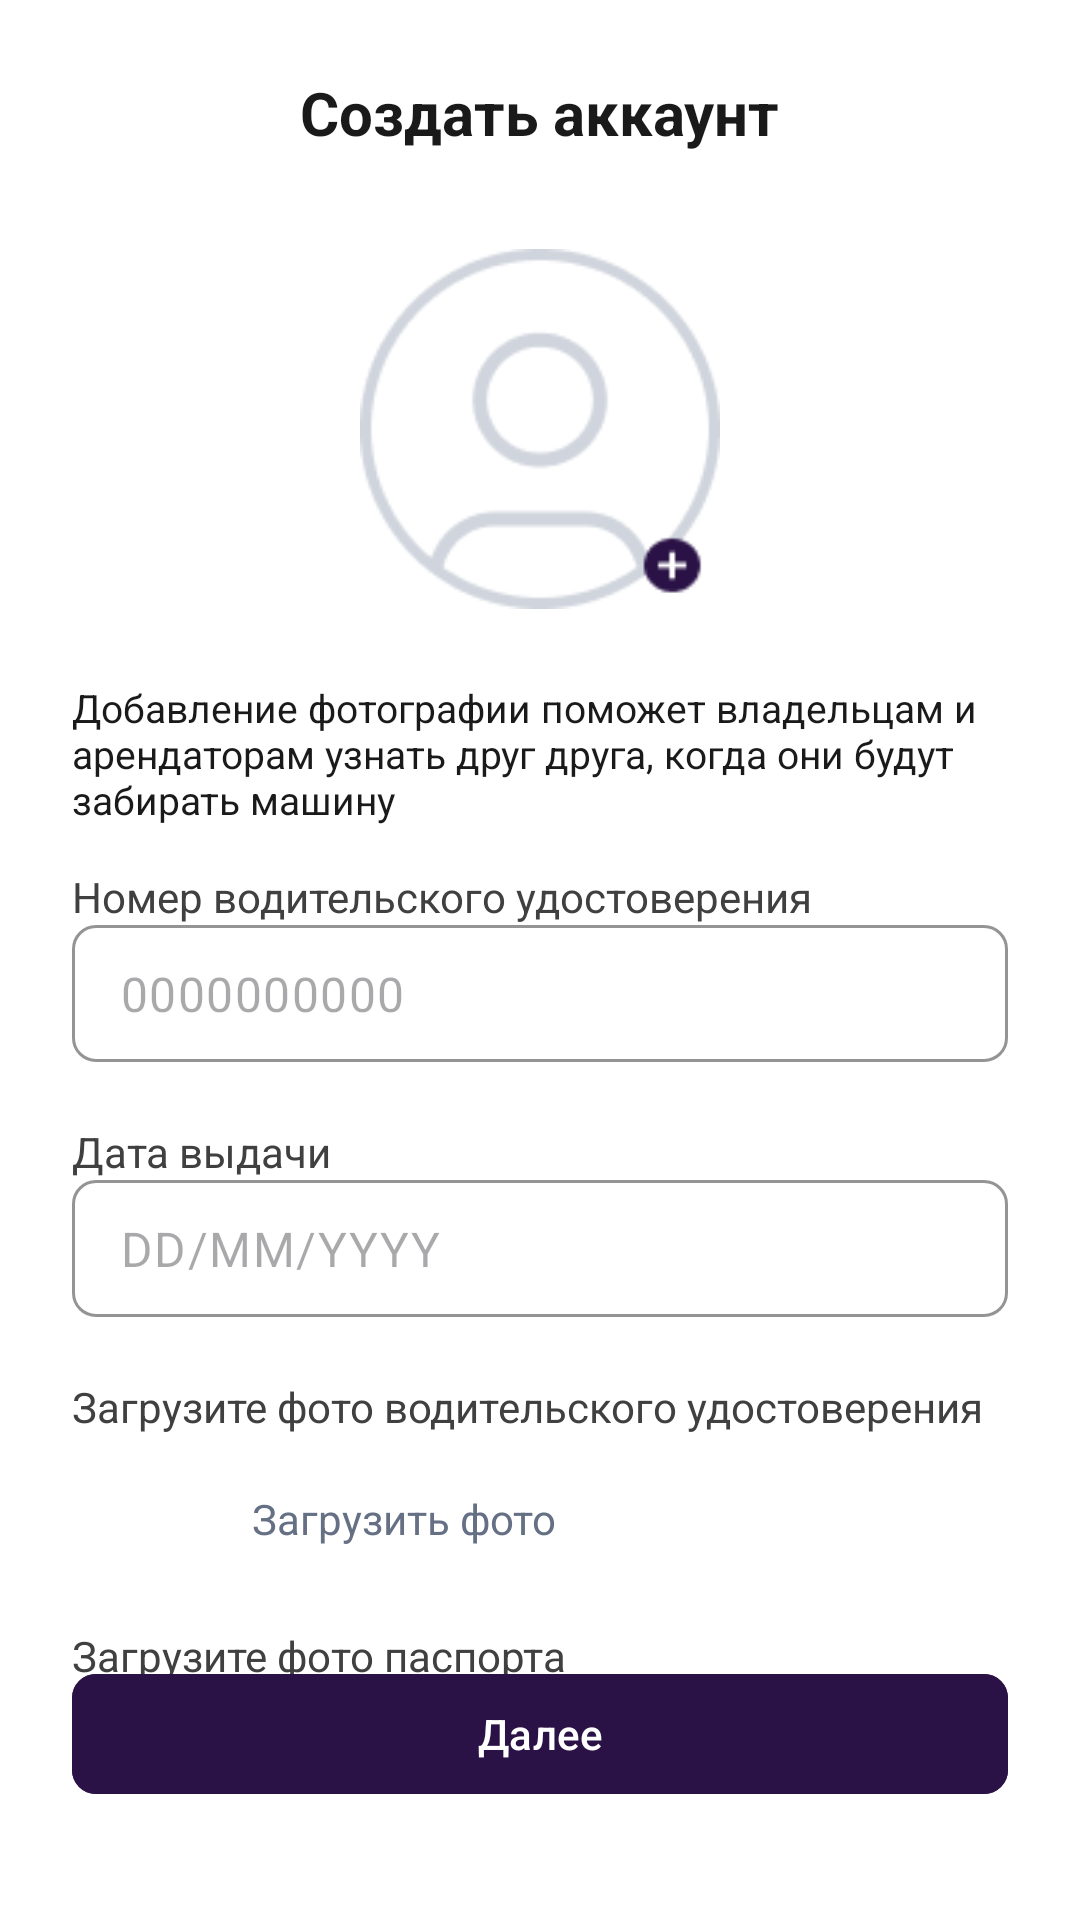

Layout XML and referenced resources for this Android screen:
<!-- AndroidManifest.xml: application theme Theme.DriveNextApp -->
<!-- res/layout/fragment_sign_up_3.xml -->
<androidx.constraintlayout.widget.ConstraintLayout xmlns:android="http://schemas.android.com/apk/res/android"
    xmlns:app="http://schemas.android.com/apk/res-auto"
    android:layout_width="match_parent"
    android:layout_height="match_parent"
    android:padding="24dp">

    <androidx.constraintlayout.widget.ConstraintLayout
        android:id="@+id/header"
        android:layout_width="0dp"
        android:layout_height="wrap_content"
        app:layout_constraintTop_toTopOf="parent"
        app:layout_constraintStart_toStartOf="parent"
        app:layout_constraintEnd_toEndOf="parent">

        <ImageView
            android:id="@+id/ivBack"
            android:layout_width="24dp"
            android:layout_height="24dp"
            android:src="@drawable/ic_arrow_back"
            android:contentDescription="@string/back"
            app:layout_constraintStart_toStartOf="parent"
            app:layout_constraintTop_toTopOf="parent"
            app:layout_constraintBottom_toBottomOf="parent"/>

        <TextView
            android:id="@+id/tvTitle"
            android:layout_width="wrap_content"
            android:layout_height="wrap_content"
            android:text="@string/create_acc"
            android:textSize="20sp"
            android:textStyle="bold"
            android:textColor="@color/darkGray"
            app:layout_constraintTop_toTopOf="parent"
            app:layout_constraintBottom_toBottomOf="parent"
            app:layout_constraintStart_toStartOf="parent"
            app:layout_constraintEnd_toEndOf="parent"/>
    </androidx.constraintlayout.widget.ConstraintLayout>

    <LinearLayout
        android:id="@+id/formContainer"
        android:layout_width="0dp"
        android:layout_height="wrap_content"
        android:orientation="vertical"
        app:layout_constraintTop_toBottomOf="@id/header"
        app:layout_constraintStart_toStartOf="parent"
        app:layout_constraintEnd_toEndOf="parent"
        android:layout_marginTop="32dp">

        <ImageView
            android:id="@+id/ivProfilePhoto"
            android:layout_width="120dp"
            android:layout_height="120dp"
            android:src="@drawable/ic_profile_placeholder"
            android:contentDescription="@string/acc_photo"
            android:scaleType="centerCrop"
            android:clickable="true"
            android:focusable="true"
            android:layout_gravity="center_horizontal"
            android:layout_marginBottom="24dp"/>

        <TextView
            android:layout_width="wrap_content"
            android:layout_height="wrap_content"
            android:text="@string/acc_photo_hint"
            android:layout_marginBottom="14dp"
            android:textSize="13sp"
            android:textColor="@color/darkGray"/>

        <TextView
            android:layout_width="wrap_content"
            android:layout_height="wrap_content"
            android:text="@string/driver_license_number"
            android:textColor="@color/gray"/>

        <com.google.android.material.textfield.TextInputLayout
            android:id="@+id/licenseLayout"
            android:layout_width="match_parent"
            android:layout_height="wrap_content"
            app:boxBackgroundMode="outline"
            app:boxStrokeColor="@color/lightGray"
            android:textColorHint="@color/blueGray">

            <com.google.android.material.textfield.TextInputEditText
                android:id="@+id/etLicense"
                android:layout_width="match_parent"
                android:layout_height="wrap_content"
                android:hint="@string/driver_license_number_hint"
                android:paddingVertical="12dp"
                android:inputType="text"/>
        </com.google.android.material.textfield.TextInputLayout>

        <TextView
            android:layout_width="wrap_content"
            android:layout_height="wrap_content"
            android:text="@string/date_of_issue"
            android:textColor="@color/gray"/>

        <com.google.android.material.textfield.TextInputLayout
            android:id="@+id/licenseDateLayout"
            android:layout_width="match_parent"
            android:layout_height="wrap_content"
            app:boxBackgroundMode="outline"
            app:boxStrokeColor="@color/lightGray"
            android:textColorHint="@color/blueGray"
            app:startIconDrawable="@drawable/ic_calendar"
            app:startIconTint="@color/violet">

            <com.google.android.material.textfield.TextInputEditText
                android:id="@+id/etLicenseDate"
                android:layout_width="match_parent"
                android:layout_height="wrap_content"
                android:clickable="true"
                android:focusable="true"
                android:hint="@string/date_hint"
                android:paddingVertical="12dp" />
        </com.google.android.material.textfield.TextInputLayout>

        <TextView
            android:layout_width="wrap_content"
            android:layout_height="wrap_content"
            android:text="@string/upload_driver_license"
            android:textColor="@color/gray"
            android:layout_marginBottom="4dp"/>

        <LinearLayout
            android:layout_width="match_parent"
            android:layout_height="wrap_content"
            android:orientation="horizontal"
            android:layout_marginBottom="12dp"
            android:gravity="center_vertical">

            <ImageView
                android:id="@+id/btnUploadLicense"
                android:layout_width="48dp"
                android:layout_height="48dp"
                android:src="@drawable/ic_upload"
                android:contentDescription="@string/upload_photo"
                android:clickable="true"
                android:focusable="true"/>

            <TextView
                android:layout_width="wrap_content"
                android:layout_height="wrap_content"
                android:text="@string/upload_photo"
                android:textColor="@color/blueGray"
                android:layout_marginStart="12dp"/>

        </LinearLayout>

        <TextView
            android:layout_width="wrap_content"
            android:layout_height="wrap_content"
            android:text="@string/upload_passport"
            android:textColor="@color/gray"
            android:layout_marginBottom="4dp"/>

        <LinearLayout
            android:layout_width="match_parent"
            android:layout_height="wrap_content"
            android:orientation="horizontal"
            android:gravity="center_vertical">

            <ImageView
                android:id="@+id/btnUploadPassport"
                android:layout_width="48dp"
                android:layout_height="48dp"
                android:src="@drawable/ic_upload"
                android:contentDescription="@string/upload_photo"
                android:clickable="true"
                android:focusable="true"/>

            <TextView
                android:layout_width="wrap_content"
                android:layout_height="wrap_content"
                android:text="@string/upload_photo"
                android:textColor="@color/blueGray"
                android:layout_marginStart="12dp"/>
        </LinearLayout>

        <TextView
            android:id="@+id/photoError"
            android:layout_width="wrap_content"
            android:layout_height="wrap_content"
            android:textColor="@color/red"
            android:textSize="12sp"
            android:visibility="invisible"
            android:paddingHorizontal="16dp"
            android:paddingVertical="4dp"/>

    </LinearLayout>

    <com.google.android.material.button.MaterialButton
        android:id="@+id/btnNext"
        android:layout_width="0dp"
        android:layout_height="wrap_content"
        android:text="@string/next"
        android:layout_marginBottom="14dp"
        app:layout_constraintBottom_toBottomOf="parent"
        app:layout_constraintStart_toStartOf="parent"
        app:layout_constraintEnd_toEndOf="parent"/>
</androidx.constraintlayout.widget.ConstraintLayout>
<!-- resources referenced by this layout -->
<resources>
  <color name="blueGray">#FF667085</color>
  <color name="darkGray">#FF1A1A1A</color>
  <color name="gray">#FF404040</color>
  <color name="lightGray">#FFD0D5DD</color>
  <color name="red">#FFBA1A1A</color>
  <color name="violet">#FF2A1246</color>
  <!-- drawable ic_profile_placeholder: png bitmap (drawable, 5143 bytes) -->
  <string name="acc_photo">Фото профиля</string>
  <string name="acc_photo_hint">Добавление фотографии поможет владельцам и арендаторам узнать друг друга, когда они будут забирать машину</string>
  <string name="back">Назад</string>
  <string name="create_acc">Создать аккаунт</string>
  <string name="date_hint" translatable="false">DD/MM/YYYY</string>
  <string name="date_of_issue">Дата выдачи</string>
  <string name="driver_license_number">Номер водительского удостоверения</string>
  <string name="driver_license_number_hint">0000000000</string>
  <string name="next">Далее</string>
  <string name="upload_driver_license">Загрузите фото водительского удостоверения</string>
  <string name="upload_passport">Загрузите фото паспорта</string>
  <string name="upload_photo">Загрузить фото</string>
  <style name="Theme.DriveNextApp" parent="Theme.Material3.Light.NoActionBar">
          <item name="android:windowBackground">@color/white</item>
          <item name="android:textColor">@color/black</item>
  
          <item name="colorPrimary">@color/violet</item>
          <item name="colorOnPrimary">@color/white</item>
  
          <item name="colorSecondary">@color/white</item>
          <item name="colorOnSecondary">@color/violet</item>
  
          <item name="materialButtonStyle">@style/Widget.DriveNextApp.Button</item>
  
          <item name="textInputStyle">@style/Widget.DriveNextApp.TextInputLayout</item>
      </style>
  <color name="white">#FFFFFFFF</color>
  <color name="black">#FF000000</color>
  <style name="Widget.DriveNextApp.Button" parent="Widget.Material3.Button">
          <item name="android:backgroundTint">@color/button_background</item>
          <item name="android:textColor">@color/white</item>
          <item name="cornerRadius">8dp</item>
      </style>
  <style name="Widget.DriveNextApp.TextInputLayout" parent="Widget.Material3.TextInputLayout.OutlinedBox">
          <item name="hintEnabled">false</item>
          <item name="helperText">" "</item>
          <item name="boxCornerRadiusBottomEnd">8dp</item>
          <item name="boxCornerRadiusBottomStart">8dp</item>
          <item name="boxCornerRadiusTopEnd">8dp</item>
          <item name="boxCornerRadiusTopStart">8dp</item>
      </style>
</resources>
